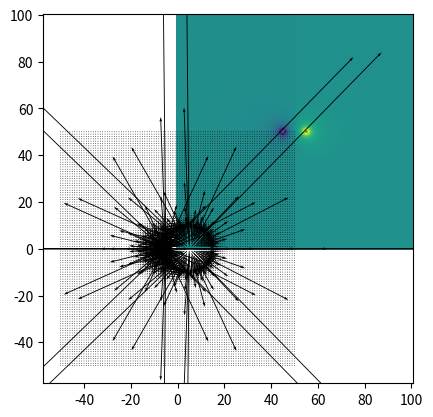

This figure's Python source:
from matplotlib.pyplot import imshow,show,quiver
from math import pi,sqrt
from numpy import zeros

eps=8.8541878176e-12
K=1/(4*pi*eps)
q1=1
q2=-1
L=100
N=100
h=L/N
I=10
c=1


#Creamos la malla de puntos

X=zeros([N+1,N+1],float)
Y=zeros([N+1,N+1],float)
for i in range(0,N+1):
    for j in range(0,N+1):
        X[i,j]=-(L//2)+h*j
        Y[j,i]=(L//2)-h*j
X=c*X
Y=c*Y

#Calculamos el potencial en cada punto de la malla

phi=zeros([N+1,N+1],float)
for i in range(0,N+1):
    for j in range(0,N+1):
        d1=(X[i,j]-I/2)**2+(Y[i,j])**2
        d2=(X[i,j]+I/2)**2+(Y[i,j])**2
        if d1!=0 and d2!=0:
           phi_1=K*q1*(1/sqrt(d1))
           phi_2=K*q2*(1/sqrt(d2))
           phi[i,j]=phi_1+phi_2
imshow(phi,origin="lower")
show()

#Calculamos y dibujamos las derivadas del potencial en cada punto

Ex=zeros([N+1,N+1],float)
Ey=zeros([N+1,N+1],float)
phix1=zeros([N+1,N+1],float)
phix2=zeros([N+1,N+1],float)
phiy1=zeros([N+1,N+1],float)
phiy2=zeros([N+1,N+1],float)
for i in range(0,N+1):
    for j in range(0,N+1):
        d1=(X[i,j]-I/2)**2+(Y[i,j])**2
        d2=(X[i,j]+I/2)**2+(Y[i,j])**2
        if d1!=0 and d2!=0:
           phix1[i,j]=(-K*q1*(-I/2+X[i,j]))/((d1)**(3/2))
           phix2[i,j]=(-K*q2*(I/2+X[i,j]))/((d2)**(3/2))
           phiy1[i,j]=(-K*q1*(Y[i,j]))/((d1)**(3/2))
           phiy2[i,j]=(-K*q2*(Y[i,j]))/((d2)**(3/2))
           Ex[i,j]=-phix1[i,j]-phix2[i,j]
           Ey[i,j]=-phiy1[i,j]-phiy2[i,j]

quiver(X,Y,Ex,Ey)
show()